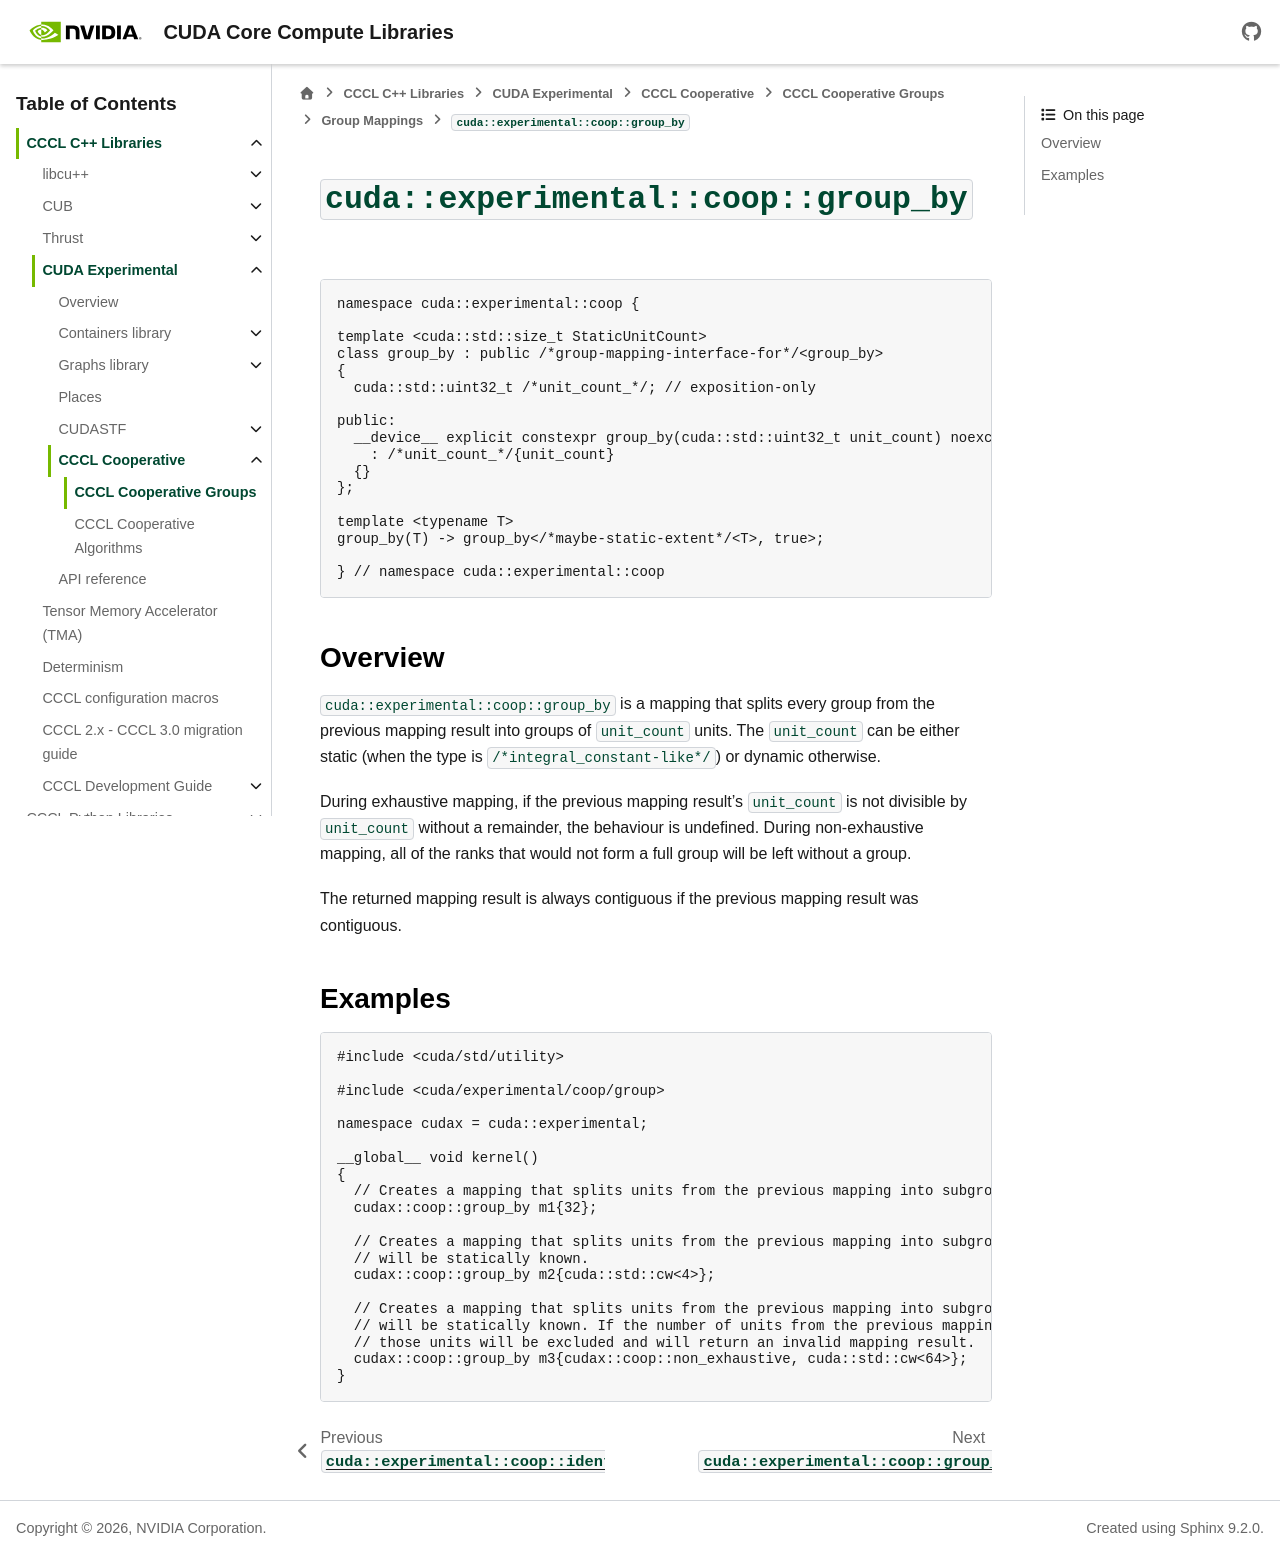

repository: Izpiz06/cccl · page: docs/unstable/cudax/coop/group/mapping/group_by.html · generator: sphinx

.. _cudax-coop-group-mapping-group-by:

``cuda::experimental::coop::group_by``
======================================

.. code:: cuda

  namespace cuda::experimental::coop {

  template <cuda::std::size_t StaticUnitCount>
  class group_by : public /*group-mapping-interface-for*/<group_by>
  {
    cuda::std::uint32_t /*unit_count_*/; // exposition-only

  public:
    __device__ explicit constexpr group_by(cuda::std::uint32_t unit_count) noexcept
      : /*unit_count_*/{unit_count}
    {}
  };

  template <typename T>
  group_by(T) -> group_by</*maybe-static-extent*/<T>, true>;

  } // namespace cuda::experimental::coop

Overview
--------

``cuda::experimental::coop::group_by`` is a mapping that splits every group from the previous mapping result into groups of ``unit_count`` units. The ``unit_count`` can be either static (when the type is ``/*integral_constant-like*/``) or dynamic otherwise.

During exhaustive mapping, if the previous mapping result's ``unit_count`` is not divisible by ``unit_count`` without a remainder, the behaviour is undefined. During non-exhaustive mapping, all of the ranks that would not form a full group will be left without a group.

The returned mapping result is always contiguous if the previous mapping result was contiguous.

Examples
--------

.. code:: cuda

  #include <cuda/std/utility>

  #include <cuda/experimental/coop/group>

  namespace cudax = cuda::experimental;

  __global__ void kernel()
  {
    // Creates a mapping that splits units from the previous mapping into subgroups that consist of 32 units.
    cudax::coop::group_by m1{32};

    // Creates a mapping that splits units from the previous mapping into subgroups that consist of 4 units. The unit count
    // will be statically known.
    cudax::coop::group_by m2{cuda::std::cw<4>};

    // Creates a mapping that splits units from the previous mapping into subgroups that consist of 64 units. The unit count
    // will be statically known. If the number of units from the previous mapping is not divisible by 64 without a remainder,
    // those units will be excluded and will return an invalid mapping result.
    cudax::coop::group_by m3{cudax::coop::non_exhaustive, cuda::std::cw<64>};
  }
